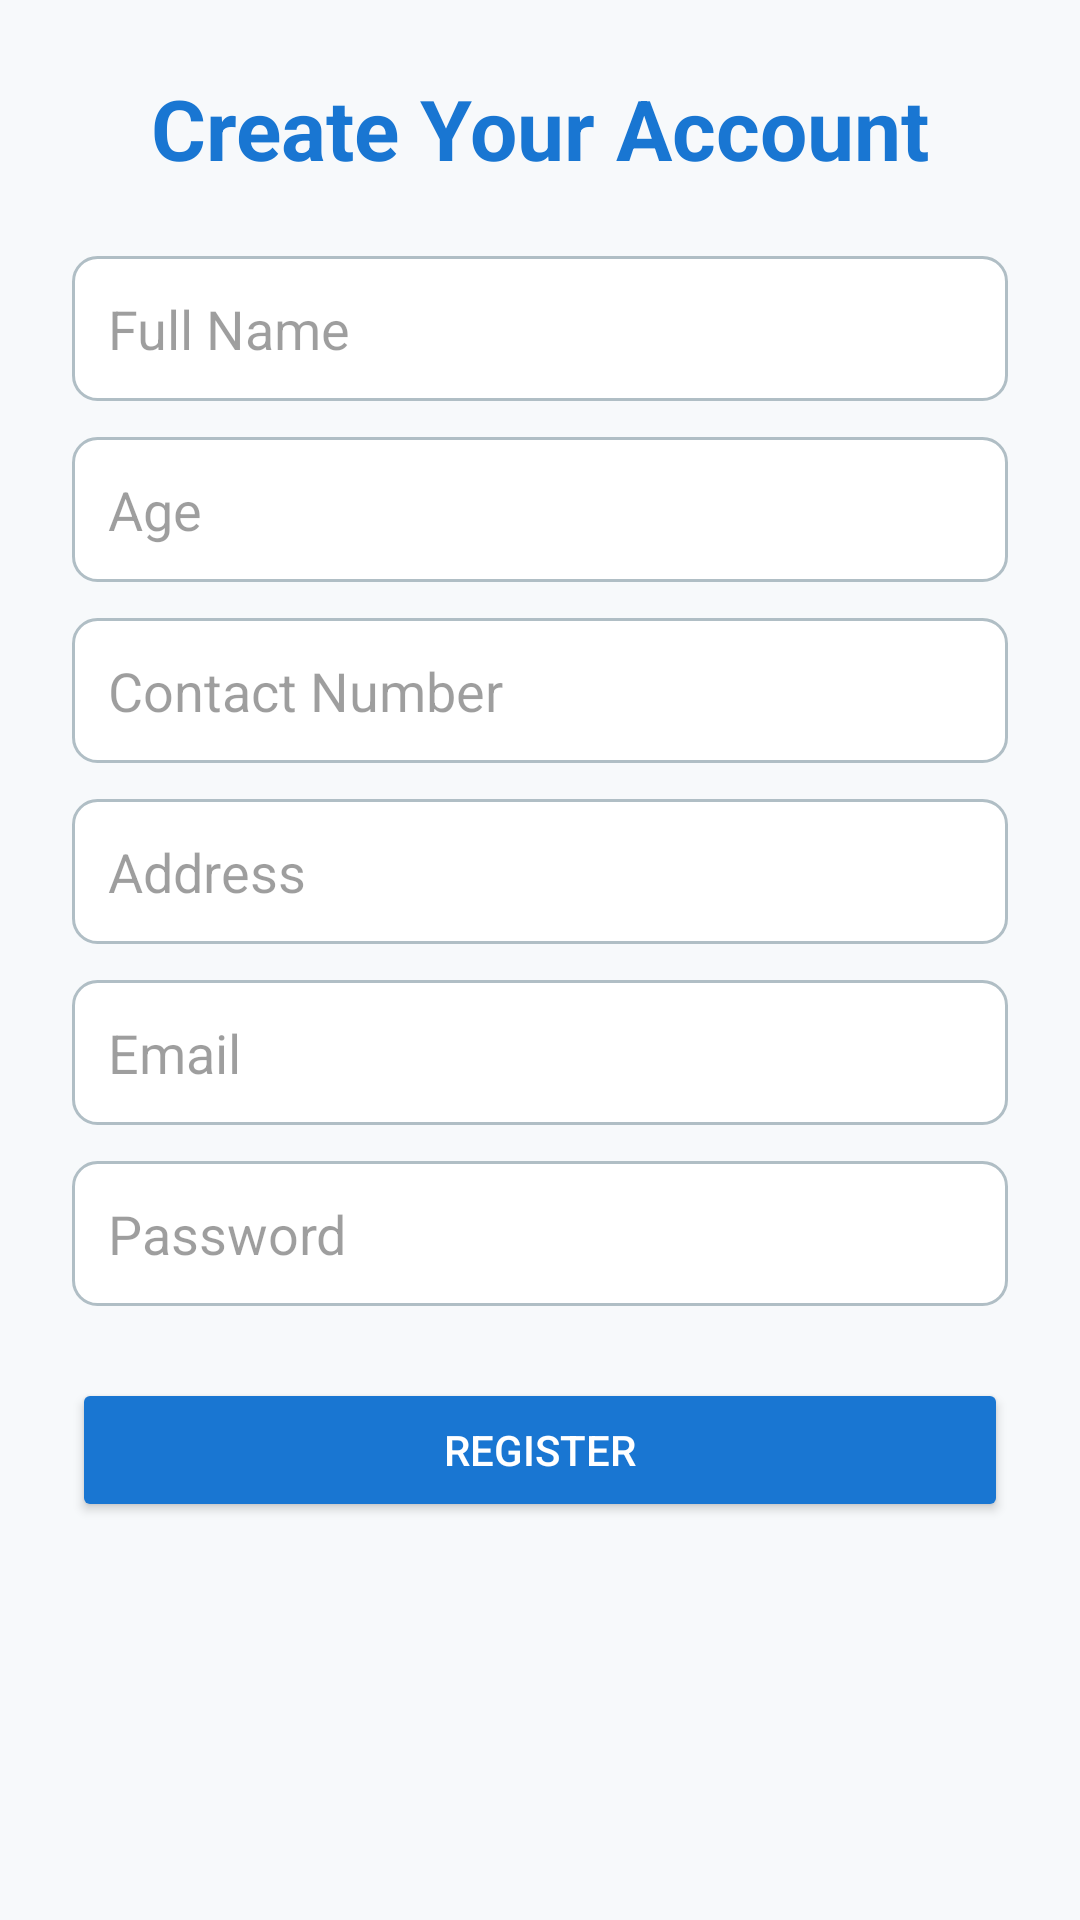

The Android layout XML behind this screen, and the referenced resources:
<!-- AndroidManifest.xml: application theme Theme.ElderEase -->
<!-- res/layout/activity_register.xml -->
<?xml version="1.0" encoding="utf-8"?>
<ScrollView xmlns:android="http://schemas.android.com/apk/res/android"
    xmlns:tools="http://schemas.android.com/tools"
    android:layout_width="match_parent"
    android:layout_height="match_parent"
    android:background="@color/windowBackground"
    android:padding="24dp"
    tools:context=".RegisterActivity">

    <RelativeLayout
        android:layout_width="match_parent"
        android:layout_height="wrap_content">

        <LinearLayout
            android:layout_width="match_parent"
            android:layout_height="wrap_content"
            android:orientation="vertical"
            android:gravity="center_horizontal">

            <TextView
                android:layout_width="wrap_content"
                android:layout_height="wrap_content"
                android:text="Create Your Account"
                android:textSize="28sp"
                android:textStyle="bold"
                android:textColor="@color/colorPrimary"
                android:layout_marginBottom="24dp" />

            <EditText
                android:id="@+id/etRegName"
                android:layout_width="match_parent"
                android:layout_height="wrap_content"
                android:hint="Full Name"
                android:textColor="@color/textColorPrimary"
                android:textColorHint="@color/textColorHint"
                android:padding="12dp"
                android:background="@drawable/edit_text_bg"
                android:layout_marginBottom="12dp" />

            <EditText
                android:id="@+id/etRegAge"
                android:layout_width="match_parent"
                android:layout_height="wrap_content"
                android:hint="Age"
                android:inputType="number"
                android:textColor="@color/textColorPrimary"
                android:textColorHint="@color/textColorHint"
                android:padding="12dp"
                android:background="@drawable/edit_text_bg"
                android:layout_marginBottom="12dp" />

            <EditText
                android:id="@+id/etRegContact"
                android:layout_width="match_parent"
                android:layout_height="wrap_content"
                android:hint="Contact Number"
                android:inputType="phone"
                android:textColor="@color/textColorPrimary"
                android:textColorHint="@color/textColorHint"
                android:padding="12dp"
                android:background="@drawable/edit_text_bg"
                android:layout_marginBottom="12dp" />

            <EditText
                android:id="@+id/etRegAddress"
                android:layout_width="match_parent"
                android:layout_height="wrap_content"
                android:hint="Address"
                android:inputType="textPostalAddress"
                android:textColor="@color/textColorPrimary"
                android:textColorHint="@color/textColorHint"
                android:padding="12dp"
                android:background="@drawable/edit_text_bg"
                android:layout_marginBottom="12dp" />

            <EditText
                android:id="@+id/etRegEmail"
                android:layout_width="match_parent"
                android:layout_height="wrap_content"
                android:hint="Email"
                android:inputType="textEmailAddress"
                android:textColor="@color/textColorPrimary"
                android:textColorHint="@color/textColorHint"
                android:padding="12dp"
                android:background="@drawable/edit_text_bg"
                android:layout_marginBottom="12dp" />

            <EditText
                android:id="@+id/etRegPassword"
                android:layout_width="match_parent"
                android:layout_height="wrap_content"
                android:hint="Password"
                android:inputType="textPassword"
                android:textColor="@color/textColorPrimary"
                android:textColorHint="@color/textColorHint"
                android:padding="12dp"
                android:background="@drawable/edit_text_bg"
                android:layout_marginBottom="24dp" />

            <Button
                android:id="@+id/btnRegister"
                android:layout_width="match_parent"
                android:layout_height="wrap_content"
                android:text="Register"
                android:backgroundTint="@color/colorPrimary"
                android:textColor="@color/white" />

        </LinearLayout>

        <ProgressBar
            android:id="@+id/progressBarRegister"
            style="?android:attr/progressBarStyle"
            android:layout_width="wrap_content"
            android:layout_height="wrap_content"
            android:layout_centerInParent="true"
            android:visibility="gone" />

    </RelativeLayout>
</ScrollView>
<!-- resources referenced by this layout -->
<resources>
  <color name="colorPrimary">#1976D2</color>
  <color name="textColorHint">#61000000</color>
  <color name="textColorPrimary">#DE000000</color>
  <color name="white">#FFFFFFFF</color>
  <color name="windowBackground">#F7F9FB</color>
  <!-- drawable edit_text_bg (drawable) -->
  <shape xmlns:android="http://schemas.android.com/apk/res/android"
      android:shape="rectangle">
      <solid android:color="#FFFFFF"/>
      <stroke android:width="1dp" android:color="#B0BEC5"/>
      <corners android:radius="8dp"/>
  </shape>
  <style name="Theme.ElderEase" parent="Base.Theme.ElderEase" />
  <style name="Base.Theme.ElderEase" parent="Theme.Material3.DayNight.NoActionBar">
          
          
      </style>
</resources>
